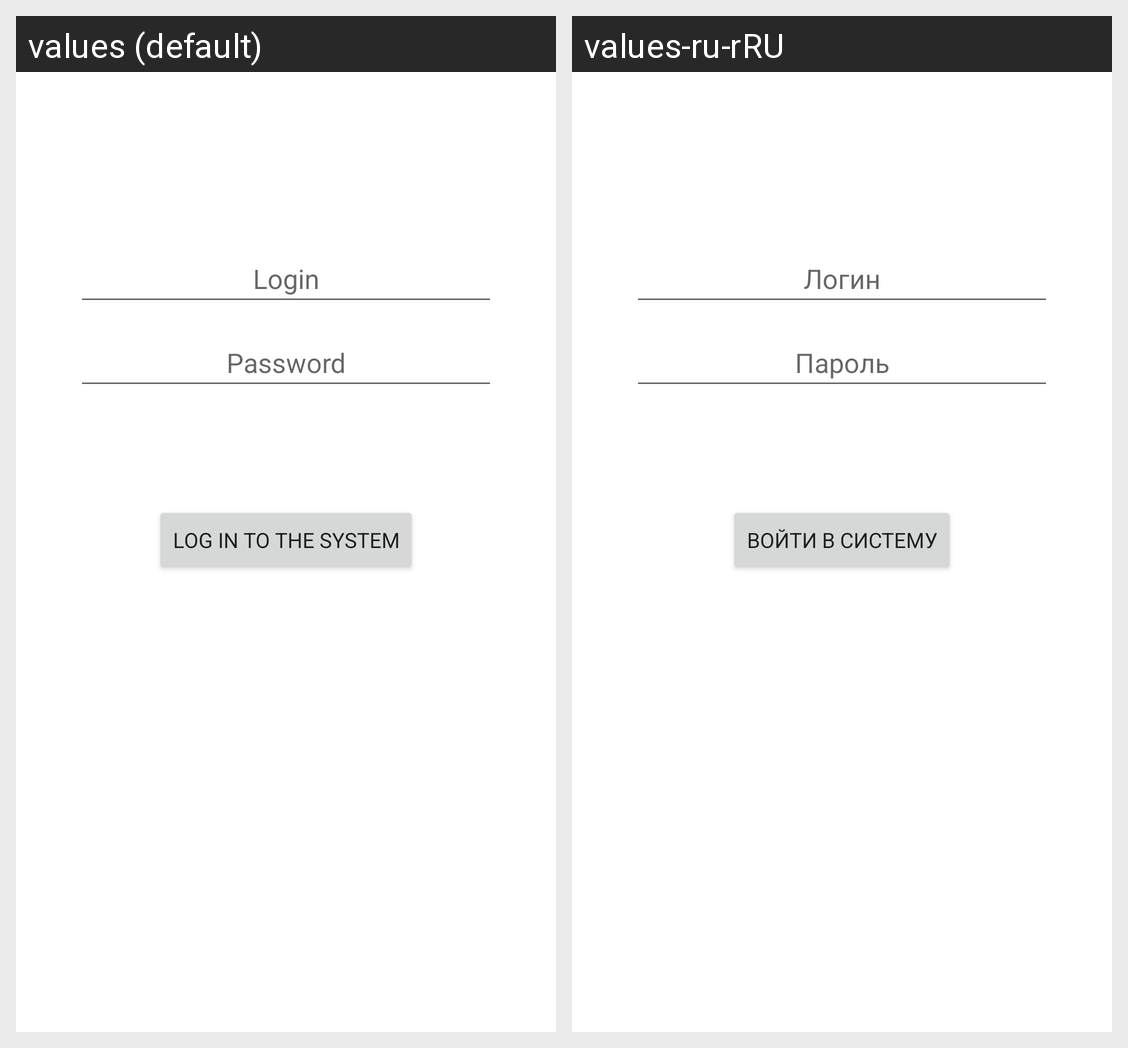

This grid shows one Android layout under two languages. Give, for every string resource on the screen, its name, the default text and each shown locale's text.
Android screen res/layout/fragment_authentication.xml rendered under 2 locales, left to right: values (default), values-ru-rRU. Device: Nexus 5 (rendered at 1080×1920; each locale shown at half size, 540×960, under a caption strip naming it); theme Theme.NeWork.
Strings drawn on this screen, with the default value and each locale's value (text and hints the layout hard-codes, and strings that could not be matched under every locale, appear in the picture but are not listed):

prompt_email
  values: Login
  values-ru-rRU: Логин

prompt_password
  values: Password
  values-ru-rRU: Пароль

action_sign_in
  values: Log in to the system
  values-ru-rRU: Войти в систему
